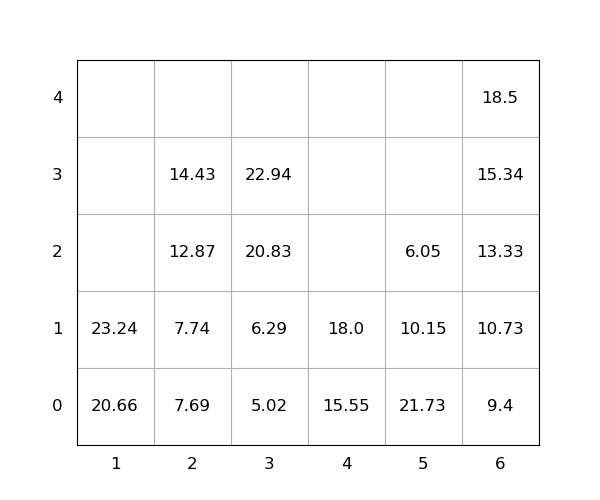

The table this chart was drawn from, first rows:
idx, loc_x, loc_y, loc_z, weight, group, score, seq, reloc, size(ft)
1, 6, 0, 0, 9.4, 0, 9.4, 0, 0, 20
2, 5, 0, 0, 21.73, 0, 21.73, 0, 1.0, 20
3, 5, 0, 1, 10.15, 0, 10.15, 0, 1.0, 20
4, 2, 0, 0, 7.69, 0, 7.69, 1, 0, 20
5, 1, 0, 0, 20.66, 0, 20.66, 2, 0, 20
6, 1, 0, 1, 23.24, 0, 23.24, 3, 0, 20
7, 4, 0, 0, 15.55, 0, 15.55, 4, 0, 20
8, 6, 0, 1, 10.73, 0, 10.73, 5, 0, 20
9, 6, 0, 2, 13.33, 0, 13.33, 6, 0, 20
10, 6, 0, 3, 15.34, 0, 15.34, 7, 0, 20
11, 2, 0, 1, 7.74, 0, 7.74, 8, 0, 20
12, 2, 0, 2, 12.87, 0, 12.87, 9, 0, 20
13, 3, 0, 0, 5.02, 0, 5.02, 10, 0, 20
14, 3, 0, 1, 6.29, 0, 6.29, 11, 0, 20
15, 3, 0, 2, 20.83, 0, 20.83, 12, 0, 20
16, 3, 0, 3, 22.94, 0, 22.94, 13, 0, 20
17, 4, 0, 1, 18.0, 0, 18.0, 14, 0, 20
18, 6, 0, 4, 18.5, 0, 18.5, 15, 0, 20
19, 5, 0, 2, 6.05, 0, 6.05, 16, 1.0, 20
20, 2, 0, 3, 14.43, 0, 14.43, 17, 0, 20
